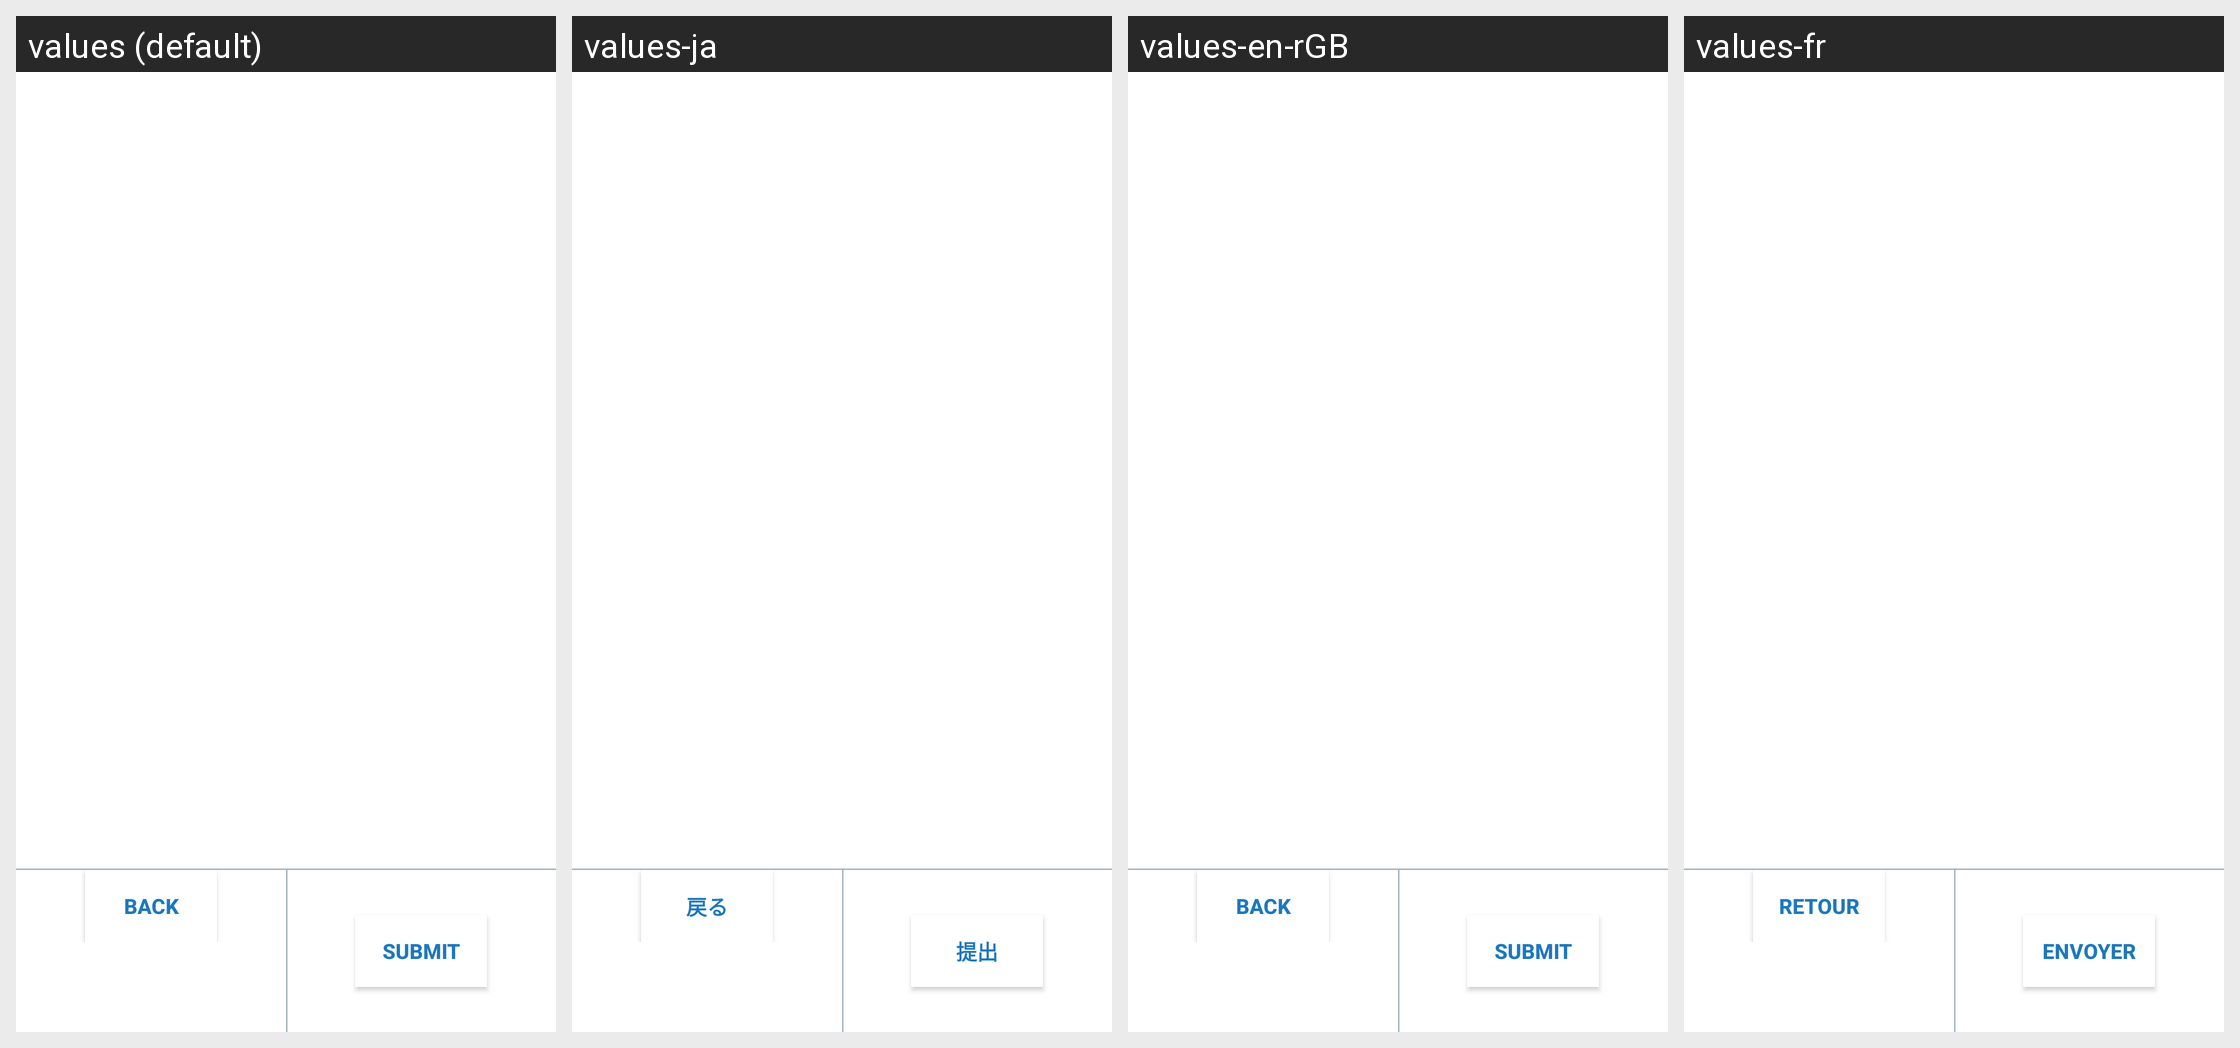

Here is an Android app screen in its default locale and in the app's own translations. Write out the translated-string differences for the strings that appear on this screen.
Android screen res/layout/request_exception_dialog.xml rendered under 4 locales, left to right: values (default), values-ja, values-en-rGB, values-fr. Device: Nexus 5 (rendered at 1080×1920; each locale shown at half size, 540×960, under a caption strip naming it); theme Theme.MaterialComponents.DayNight.NoActionBar.
Other locales in the repository, not shown: values-de, values-es, values-fr-rCA, values-it, values-nl, values-pt, values-ru, values-sv, values-zh-rCN.
Strings drawn on this screen, with the default value and each locale's value (text and hints the layout hard-codes, and strings that could not be matched under every locale, appear in the picture but are not listed):

back
  values: Back
  values-ja: 戻る
  values-en-rGB: Back
  values-fr: Retour

submit
  values: Submit
  values-ja: 提出
  values-en-rGB: Submit
  values-fr: Envoyer
